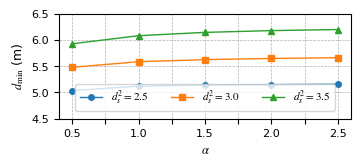
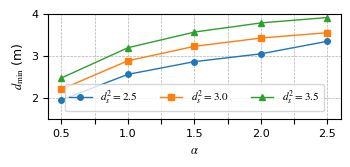

Here is the Python script that generated these plots, in order:
import matplotlib.pyplot as plt
import numpy as np


# plt.rcParams.update({'font.size': 10,
#                      "text.usetex": True})
# plt.rcParams['font.family'] = 'Times New Roman'
#

plt.rcParams.update({
    "font.family": "Times New Roman",   # 字体
    "mathtext.fontset": "stix",         # 数学字体风格
    "font.size": 8,                     # 字号
    "axes.labelsize": 9,                # 坐标轴标签字号
    "axes.titlesize": 9,
    "legend.fontsize": 8,
    "xtick.labelsize": 8,
    "ytick.labelsize": 8,
    "lines.linewidth": 1.0,             # 线宽 1pt
    "lines.markersize": 4,              # 标记大小
})

# 数据
ds2 = np.array([0.5, 1.0, 1.5, 2.0, 2.5])
dmin_a25 = np.array([5.0346408897819295, 5.119633695256756, 5.140903634319407, 5.149505367037195, 5.157407316198906])
dmin_a30 = np.array([5.479289425672136, 5.585737618279801, 5.62584234875519, 5.647769236661723, 5.662815657026249])
dmin_a35 = np.array([5.927640552495048, 6.0812013535475264, 6.144590218576108, 6.17849029722521, 6.198619284694945])

# 设置图像大小（IEEE Transactions 单栏宽度约 3.5 英寸）
fig, ax = plt.subplots(figsize=(3.4, 1.5))  # 高度适中即可

# 绘制曲线
ax.plot(ds2, dmin_a25, 'o-', label=r'$d_s^2=2.5$')
ax.plot(ds2, dmin_a30, 's-', label=r'$d_s^2=3.0$')
ax.plot(ds2, dmin_a35, '^-', label=r'$d_s^2=3.5$')

# 坐标轴与标签
ax.set_xlabel(r'$\alpha$')
ax.set_ylabel(r'$d_{\min}$ (m)')

ax.set_xticks([0.5, 0.75, 1.0, 1.25, 1.5, 1.75, 2.0, 2.25, 2.5], ['0.5', '', '1.0', '', '1.5', '', '2.0', '', '2.5'])
ax.set_ylim((4.5, 6.5))

ax.legend(
    loc='lower center',           # 底部中央
    bbox_to_anchor=(0.5, 0.02),   # 控制位置（越小越往下）
    ncol=3,                       # 三个图例横排
    frameon=True                 # 无边框
)
ax.grid(True, linestyle='--', linewidth=0.5)

# 紧凑布局 + 保存去白边
plt.tight_layout(pad=0.0)
# plt.savefig('dmin_vs_ds2.eps', bbox_inches='tight', pad_inches=0.05)
plt.subplots_adjust(left=0.13, right=0.99, bottom=0.25, top=0.95)
plt.savefig('dmin_vs_ds2.eps')
# plt.show()


###################################################

# 数据
ds2 = np.array([0.5, 1.0, 1.5, 2.0, 2.5])
dmin_a25 = np.array([1.9481696041145002, 2.556603625422026, 2.8589463344814106, 3.04482607831869, 3.343486403614612])
dmin_a30 = np.array([2.202158056413714, 2.8801360752721865, 3.223069734753703, 3.4207497679350585, 3.5485974174770094])
dmin_a35 = np.array([2.471033126378977, 3.1906418278950293, 3.562942572514665, 3.780747943174387, 3.90937894297565])

# 设置图像大小（IEEE Transactions 单栏宽度约 3.5 英寸）
fig, ax = plt.subplots(figsize=(3.4, 1.5))  # 高度适中即可

# 绘制曲线
ax.plot(ds2, dmin_a25, 'o-', label=r'$d_s^2=2.5$')
ax.plot(ds2, dmin_a30, 's-', label=r'$d_s^2=3.0$')
ax.plot(ds2, dmin_a35, '^-', label=r'$d_s^2=3.5$')

# 坐标轴与标签
ax.set_xlabel(r'$\alpha$')
ax.set_ylabel(r'$d_{\min}$ (m)')

ax.set_xticks([0.5, 0.75, 1.0, 1.25, 1.5, 1.75, 2.0, 2.25, 2.5], ['0.5', '', '1.0', '', '1.5', '', '2.0', '', '2.5'])
ax.set_ylim((1.5, 4.0))

ax.legend(
    loc='lower center',           # 底部中央
    bbox_to_anchor=(0.5, 0.02),   # 控制位置（越小越往下）
    ncol=3,                       # 三个图例横排
    frameon=True                 # 无边框
)
ax.grid(True, linestyle='--', linewidth=0.5)

# 紧凑布局 + 保存去白边
plt.tight_layout(pad=0.0)
# plt.savefig('dmin_vs_ds2.eps', bbox_inches='tight', pad_inches=0.05)
plt.subplots_adjust(left=0.13, right=0.99, bottom=0.25, top=0.95)
plt.savefig('dmin_vs_ds2_inter.eps')
# plt.show()
